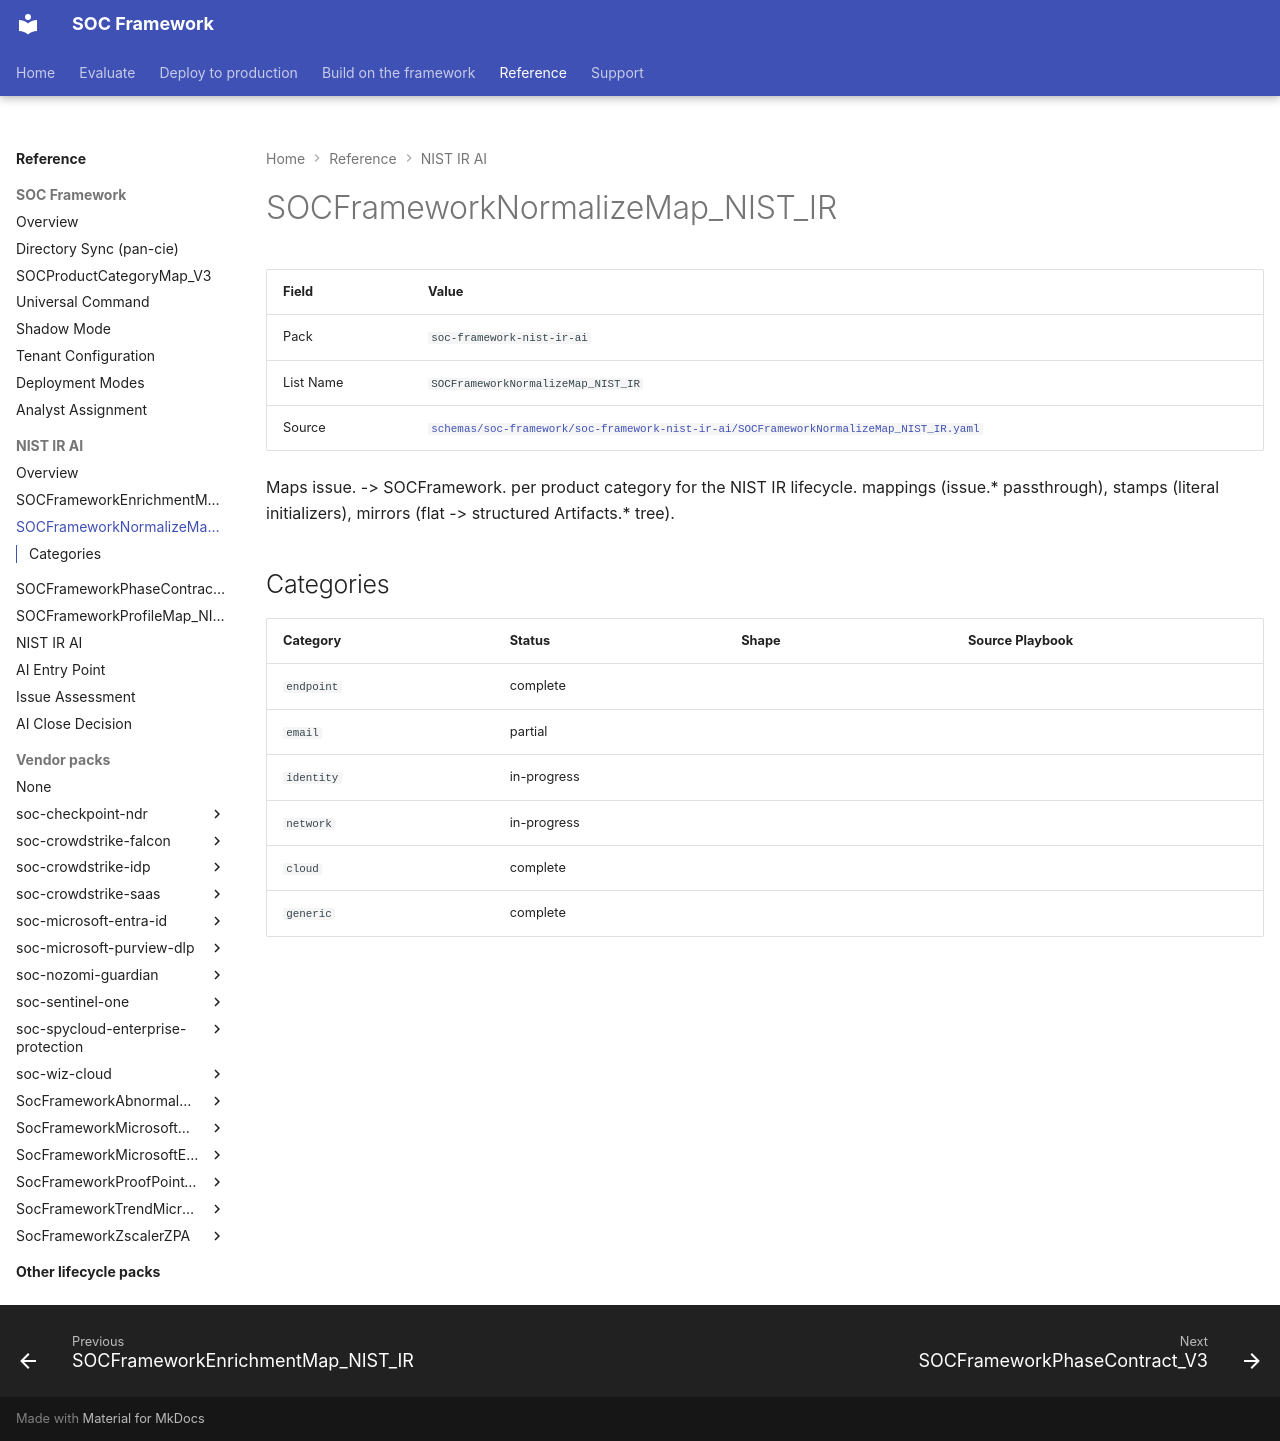

repository: Palo-Cortex/secops-framework · page: soc-framework-nist-ir-ai/SOCFrameworkNormalizeMap_NIST_IR/index.html · generator: mkdocs

# SOCFrameworkNormalizeMap_NIST_IR

<!-- GENERATED FILE — do not edit by hand. Run `python tools/generate_schema_docs.py` to regenerate. -->

| Field | Value |
|---|---|
| Pack | `soc-framework-nist-ir-ai` |
| List Name | `SOCFrameworkNormalizeMap_NIST_IR` |
| Source | [`schemas/soc-framework/soc-framework-nist-ir-ai/SOCFrameworkNormalizeMap_NIST_IR.yaml`](https://github.com/Palo-Cortex/secops-framework/blob/main/schemas/soc-framework/soc-framework-nist-ir-ai/SOCFrameworkNormalizeMap_NIST_IR.yaml) |

Maps issue.<field> -> SOCFramework.<target> per product category for the NIST IR lifecycle. mappings (issue.* passthrough), stamps (literal initializers), mirrors (flat -> structured Artifacts.* tree).

## Categories

| Category | Status | Shape | Source Playbook |
|---|---|---|---|
| `endpoint` | complete |  |  |
| `email` | partial |  |  |
| `identity` | in-progress |  |  |
| `network` | in-progress |  |  |
| `cloud` | complete |  |  |
| `generic` | complete |  |  |
